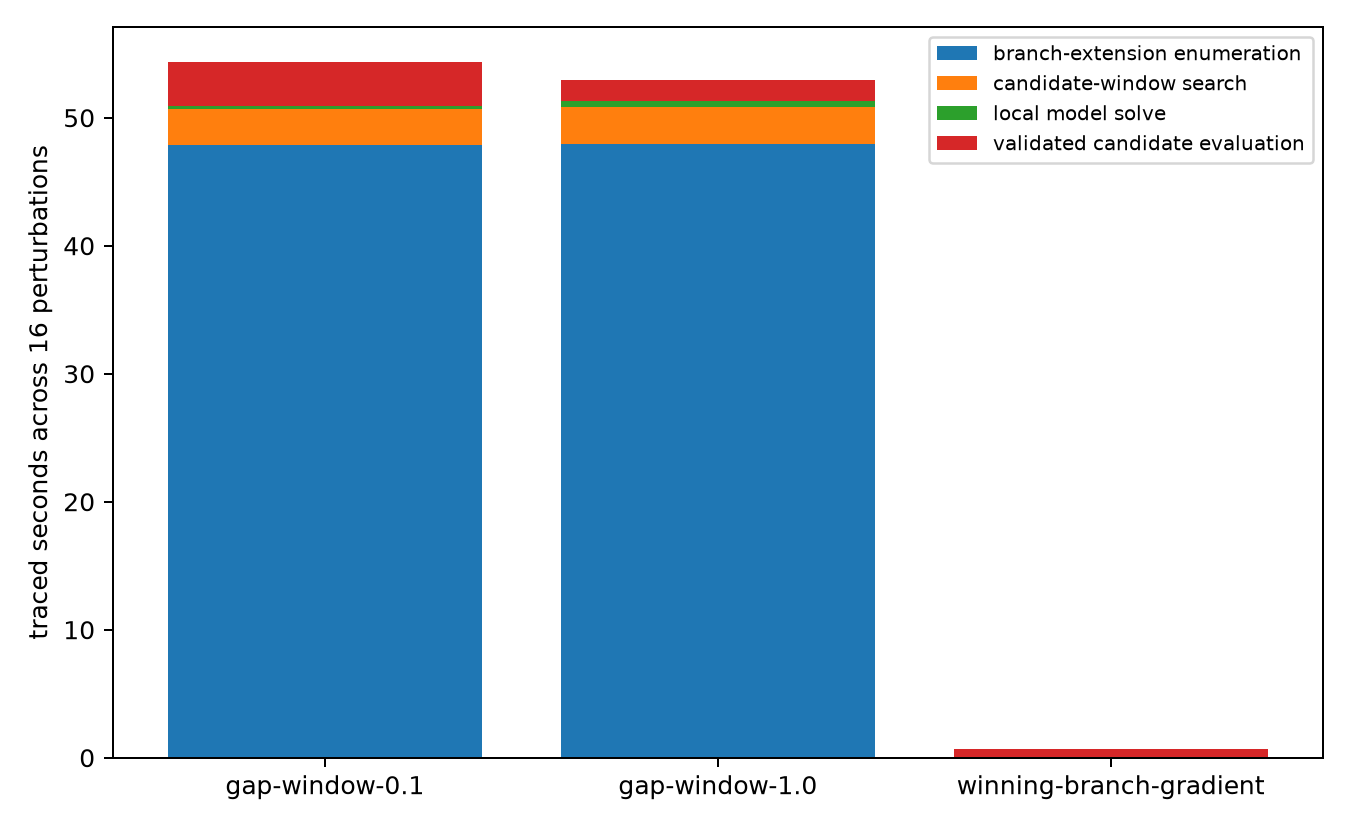

The table this chart was drawn from, first rows:
family, validated_candidate_evaluations, model_build_seconds, extension_enumeration_seconds, candidate_search_seconds, model_solve_seconds, full_evaluator_seconds
gap-window-0.1, 48, 50.7, 47.83, 2.867, 0.2187, 3.452
gap-window-1.0, 48, 50.82, 47.95, 2.87, 0.4628, 1.657
winning-branch-gradient, 48, 0.0, 0.0, 0.0, 0.0, 0.6668
